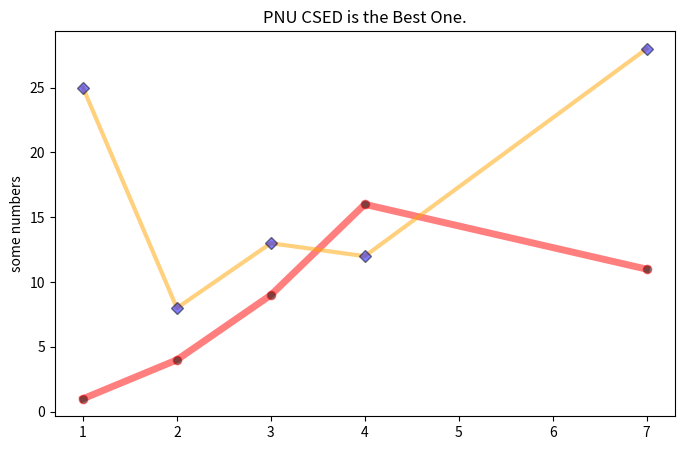

Write the Python code that produced this figure.
#-------------------------------------------------------------------------------
# Purpose:     2020 컴퓨터및 프로그래밍 입문
# Author:      Cho
# Created:     2020-05-06
#-------------------------------------------------------------------------------

import matplotlib.pyplot as plot

plot.figure(figsize=(8,5))
X  = [ 1, 2,  3,  4,  7]
Y1 = [ 1, 4,  9, 16, 11]
Y2 = [ 25, 8, 13, 12,  28]
plot.plot( X, Y1, 'red'   ,  markerfacecolor='k', marker='o', alpha=0.5, linewidth=5)
plot.plot( X, Y2, 'orange', marker='D', \
           markerfacecolor='b', markeredgecolor='k', \
           alpha=0.5, linewidth=3)

plot.title(r'PNU CSED is the Best One.')
plot.ylabel('some numbers')
plot.show()

# marker https://matplotlib.org/3.1.1/api/markers_api.html

# markersize=5,
# markerfacecolor='w',\
# markeredgewidth=1.5,
# markeredgecolor=(r, g, b, 1))